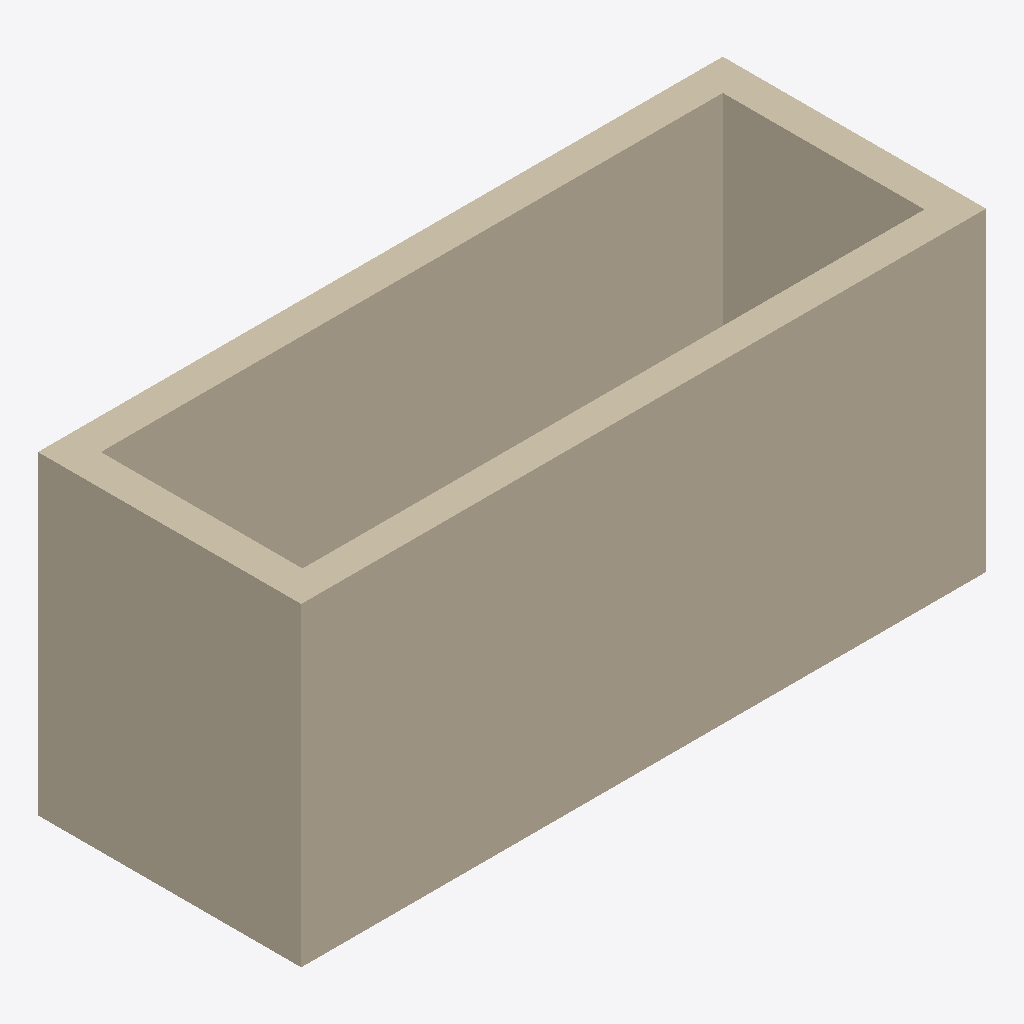
Isometric view of an IFC building model (IFC-SPF (STEP), schema IFC2X3, length unit millimetre), seen from the south-west, elements coloured by IFC class: 4 walls (beige).
Extent 6.5 m × 2.5 m × 3.0 m (x, y, z). Storeys (1): Ground Floor at 0.00 m. Elements (4): 4 IfcWallStandardCase.

HEADER;
FILE_DESCRIPTION(('ViewDefinition [CoordinationView_V2.0, QuantityTakeOffAddOnView, SpaceBoundary2ndLevelAddOnView]','Option [Drawing Scale: 100.000000]','Option [Global Unique Identifiers (GUID): Keep existing]','Option [Elements to export: Visible elements (on all stories)]','Option [Partial Structure Display: Entire Model]','Option [IFC Domain: All]','[29 more]'),'2;1');
FILE_NAME('/Users/giacomo/Work/IFC/ifc_prove_revisioni/AC_prova_2_quattromura/quattromura.i','2018-02-20T11:10:38',('Architect'),('Building Designer Office'),'The EXPRESS Data Manager Version 5.02.0100.09 : ','IFC file generated by GRAPHISOFT ARCHICAD-64 v20','The authorising person');
FILE_SCHEMA(('IFC2X3'));
ENDSEC;
DATA;
#68=IFCPROJECT('344O7vICcwH8qAEnwJDjSU',#12,'Project',$,$,$,$,(#65),#52);
#85=IFCSITE('20FpTZCqJy2vhVJYtjuIce',#12,'Site',$,$,#82,$,$,.ELEMENT.,(47,33,34,948800),(19,3,17,204400),0.0,$,$);
#118=IFCBUILDING('00tMo7QcxqWdIGvc4sMN2A',#12,'Building',$,$,#116,$,$,.ELEMENT.,$,$,$);
#140=IFCBUILDINGSTOREY('1oZ0wPs_PE8ANCPg3bIs4j',#12,'Ground Floor',$,$,#138,$,$,.ELEMENT.,0.0);
#748=IFCWALLSTANDARDCASE('1d$LEzRDlpHujfNQUNRLJe',#12,'SW - 001',$,$,#710,#744,'67FD53BD-6CDB-F347-8B69-5DA7976D54E8');
#215=IFCWALLSTANDARDCASE('0_Rrjj1cQfGvssbqo29La7',#12,'SW - 010',$,$,#163,#209,'3E6F5B6D-0666-A943-9DB6-974C82255907');
#1076=IFCWALLSTANDARDCASE('22u3wWTFpvGBlY8xUtzObp',#12,'SW - 013',$,$,#1038,#1072,'82E03EA0-74FC-F940-BBE2-23B7B7F58973');
#513=IFCWALLSTANDARDCASE('2HHs9_LCPFGu5xEGVt$E2v',#12,'SW - 011',$,$,#475,#509,'9147627E-54C6-4F43-817B-3907F7FCE0B9');
ENDSEC;
